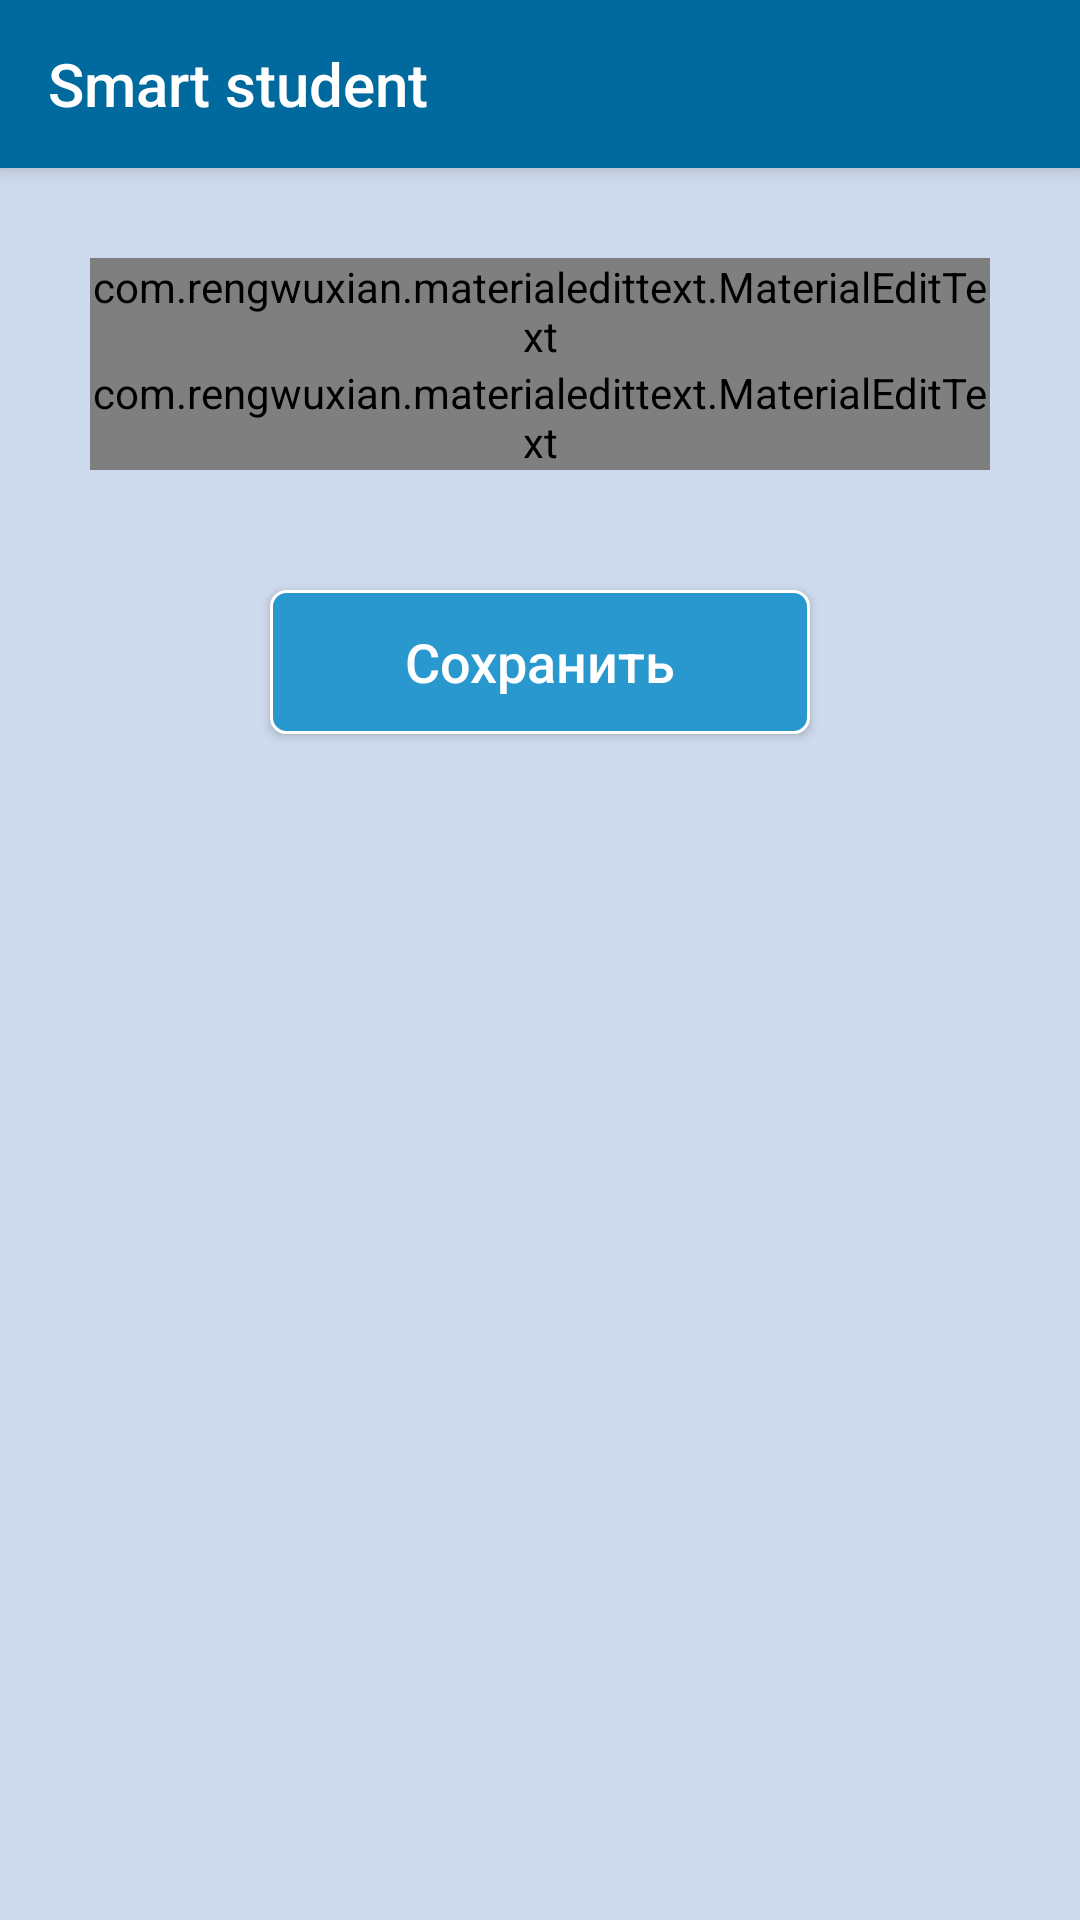

Android layout source for this screen:
<!-- AndroidManifest.xml: application theme AppTheme -->
<!-- res/layout/activity_edit.xml -->
<?xml version="1.0" encoding="utf-8"?>
<LinearLayout xmlns:android="http://schemas.android.com/apk/res/android"
    xmlns:tools="http://schemas.android.com/tools"
    android:layout_width="match_parent"
    android:layout_height="match_parent"
    android:orientation="vertical"
    tools:context="activestudent.com.client.alex.presentation.views.EditMessageActivity">


    <include layout="@layout/my_toolbar"/>
    <ScrollView
        android:layout_width="match_parent"
        android:layout_height="wrap_content">
    <LinearLayout
        android:layout_width="match_parent"
        android:orientation="vertical"
        android:layout_height="wrap_content">

    <include
        android:id="@+id/formEditMsg"
        layout="@layout/include_layout" />

    <Button
        android:id="@+id/btnSaveEdit"
        style="@style/ButtonStyle"
        android:layout_width="180dp"
        android:layout_height="wrap_content"
        android:layout_gravity="center"
        android:layout_marginBottom="15dp"
        android:layout_marginTop="10dp"
        android:background="@drawable/ripple"
        android:text="@string/save" />
    </LinearLayout>
    </ScrollView>
</LinearLayout>
<!-- res/layout/my_toolbar.xml (included above) -->
<?xml version="1.0" encoding="utf-8"?>
<android.support.v7.widget.Toolbar android:id="@+id/my_toolbar"
    android:layout_width="match_parent"
    android:layout_height="?attr/actionBarSize"
    android:background="@color/colorPrimaryDark"
    android:elevation="4dp"
    app:title="@string/title"
    app:titleTextColor="@color/white"
    android:theme="@style/AppTheme"
    app:popupTheme="@style/ThemeOverlay.AppCompat.Light"
    xmlns:android="http://schemas.android.com/apk/res/android"
    xmlns:app="http://schemas.android.com/apk/res-auto" />
<!-- res/layout/include_layout.xml (included above) -->
<?xml version="1.0" encoding="utf-8"?>
<LinearLayout android:layout_width="match_parent"
    android:layout_height="wrap_content"
    xmlns:app="http://schemas.android.com/apk/res-auto"
    android:layout_margin="30dp"
    android:focusableInTouchMode="true"
    android:orientation="vertical"
    xmlns:android="http://schemas.android.com/apk/res/android">


    <com.rengwuxian.materialedittext.MaterialEditText
        android:id="@+id/numRoom"
        android:layout_width="match_parent"
        android:layout_height="wrap_content"
        android:hint="Опишите место"
        android:inputType="textMultiLine"
        android:maxLength="50"
        android:textCursorDrawable="@drawable/ic_cursor"
        android:textSize="17sp"
        app:met_maxCharacters="50"
        app:met_floatingLabel="highlight"
        app:met_primaryColor="@color/colorPrimary"
        app:met_underlineColor="@color/colorPrimaryDark" />

    <com.rengwuxian.materialedittext.MaterialEditText
        android:id="@+id/description"
        android:layout_width="match_parent"
        android:layout_height="wrap_content"
        android:hint="Дополнительное описание проблемы ..."
        android:inputType="textMultiLine"
        android:lines="4"
        android:maxLength="170"
        android:textCursorDrawable="@drawable/ic_cursor"
        android:textSize="17sp"
        app:met_floatingLabel="highlight"
        app:met_floatingLabelText="Дополнительное описание проблемы"
        app:met_maxCharacters="170"
        app:met_primaryColor="@color/colorPrimary"
        app:met_underlineColor="@color/colorPrimaryDark" />

</LinearLayout>
<!-- resources referenced by this layout -->
<resources>
  <color name="colorPrimary">#2898CF</color>
  <color name="colorPrimaryDark">#00699d</color>
  <color name="white">#FFFF</color>
  <!-- drawable ic_cursor (drawable) -->
  <?xml version="1.0" encoding="utf-8"?>
  <shape xmlns:android="http://schemas.android.com/apk/res/android">
      <size android:width="2dp" />
      <solid android:color="@color/colorPrimary" />
  </shape>
  <!-- drawable ripple (drawable) -->
  <?xml version="1.0" encoding="utf-8"?>
  <selector xmlns:android="http://schemas.android.com/apk/res/android"
      android:color="@color/colorBtn">
  
      <item android:state_pressed="true">
          <shape xmlns:android="http://schemas.android.com/apk/res/android"
              android:shape="rectangle">
              <corners android:radius="10dp"></corners>
              <solid android:color="@color/colorPrimaryDark" />
              <stroke
                  android:width="1dp"
                  android:color="@color/white" />
          </shape>
      </item>
  
      <item android:state_pressed="false">
          <shape xmlns:android="http://schemas.android.com/apk/res/android"
              android:shape="rectangle">
              <corners android:radius="10dp"></corners>
              <solid android:color="@color/colorBtn" />
              <stroke
                  android:width="1dp"
                  android:color="@color/white" />
          </shape>
      </item>
  </selector>
  <string name="save">Сохранить</string>
  <string name="title">Smart student</string>
  <style name="AppTheme" parent="Theme.AppCompat.Light.NoActionBar">
          <item name="colorPrimary">@color/colorPrimaryDark</item>
          <item name="colorAccent">@color/colorAccent</item>
          <item name="colorPrimaryDark">@color/colorPrimaryDark</item>
          <item name="android:windowBackground">@color/colorBackground</item>
      </style>
  <style name="ButtonStyle">
          <item name="android:background">@drawable/ripple</item>
          <item name="android:textAllCaps">false</item>
          <item name="android:textSize">16sp</item>
          <item name="android:textColor">@color/white</item>
      </style>
  <color name="colorBtn">#2898cf</color>
  <color name="colorAccent">#2898cf</color>
  <color name="colorBackground">#cedaed</color>
</resources>
